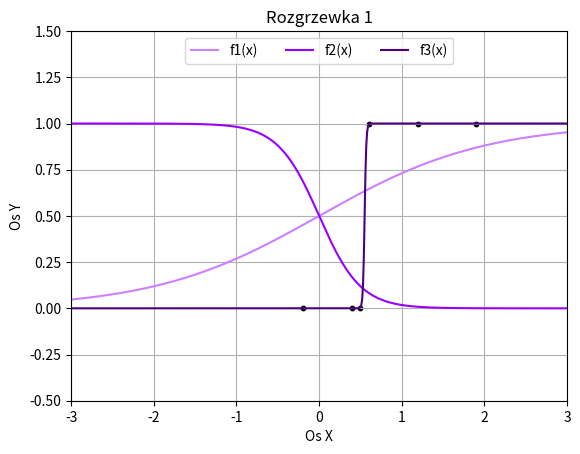

The script that saved this image:
#!/usr/bin/python

import matplotlib.pyplot as plt
import numpy as np

plt.title("Rozgrzewka 1")
plt.xlabel("Os X")
plt.ylabel("Os Y")
plt.grid()

plt.xlim([-3, 3])
plt.ylim([-0.5, 1.5])

arrX = [-0.2, 0.4, 0.6, 1.2, 1.9, 0.5]
arrY = [0, 0, 1, 1, 1, 0]
x = np.arange(-3, 3, 0.01)
y1 = 1/(1+np.exp(-x))
y2 = 1/(1+np.exp(4*x))
y3 = 1/(1+np.exp(-100*(x-0.55)))

plt.scatter(arrX, arrY, color='black', s=10)
plt.plot(x, y1, color='#cc80ff', label='f1(x)')
plt.plot(x, y2, color='#9900ff', label='f2(x)')
plt.plot(x, y3, color='#4c0080', label='f3(x)')

legend = plt.legend(loc='upper center', ncol=3)
plt.savefig("Rozgrzewka1.png")
plt.show()
